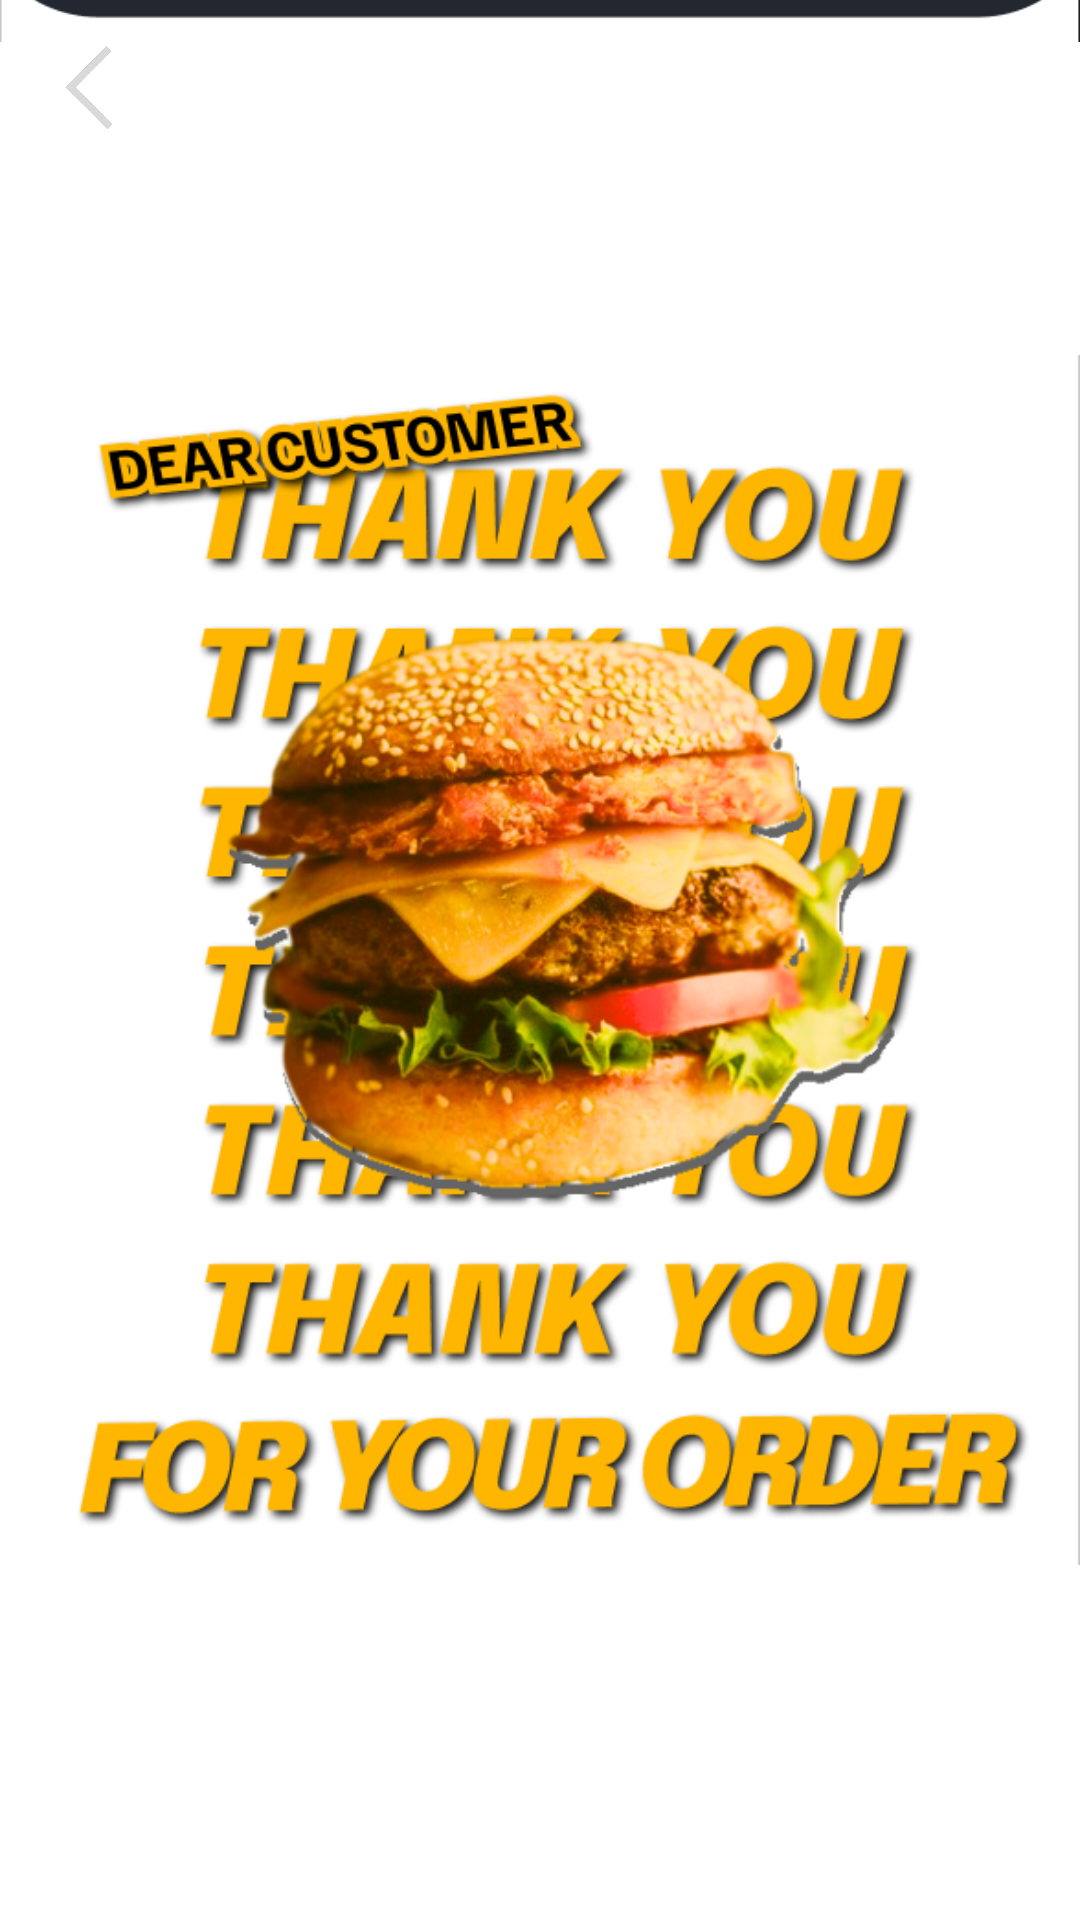

The Android layout XML behind this screen, and the referenced resources:
<!-- AndroidManifest.xml: application theme Theme.Project_Canteen -->
<!-- res/layout/activity_thank_you.xml -->
<?xml version="1.0" encoding="utf-8"?>
<RelativeLayout xmlns:android="http://schemas.android.com/apk/res/android"
    xmlns:app="http://schemas.android.com/apk/res-auto"
    xmlns:tools="http://schemas.android.com/tools"
    android:layout_width="match_parent"
    android:layout_height="match_parent"
    android:background="#FFFFFF"
    tools:context=".ThankYou">

    <ImageView
        android:layout_width="match_parent"
        android:layout_height="match_parent"
        android:src="@drawable/bg2"
        android:layout_marginTop="-840dp"/>

    <ImageView
        android:id="@+id/ivBack"
        android:layout_width="30dp"
        android:layout_height="30dp"
        android:src="@drawable/back"
        android:layout_marginLeft="15dp"
        android:layout_marginTop="15dp"/>
    
    <ImageView
        android:layout_width="match_parent"
        android:layout_height="match_parent"
        android:src="@drawable/burger"/>

</RelativeLayout>
<!-- resources referenced by this layout -->
<resources>
  <!-- drawable back: png bitmap (drawable, 8161 bytes) -->
  <!-- drawable bg2: png bitmap (drawable, 2961 bytes) -->
  <!-- drawable burger: png bitmap (drawable, 295978 bytes) -->
  <style name="Theme.Project_Canteen" parent="Base.Theme.Project_Canteen" />
  <style name="Base.Theme.Project_Canteen" parent="Theme.Material3.DayNight.NoActionBar">
          
          
      </style>
</resources>
